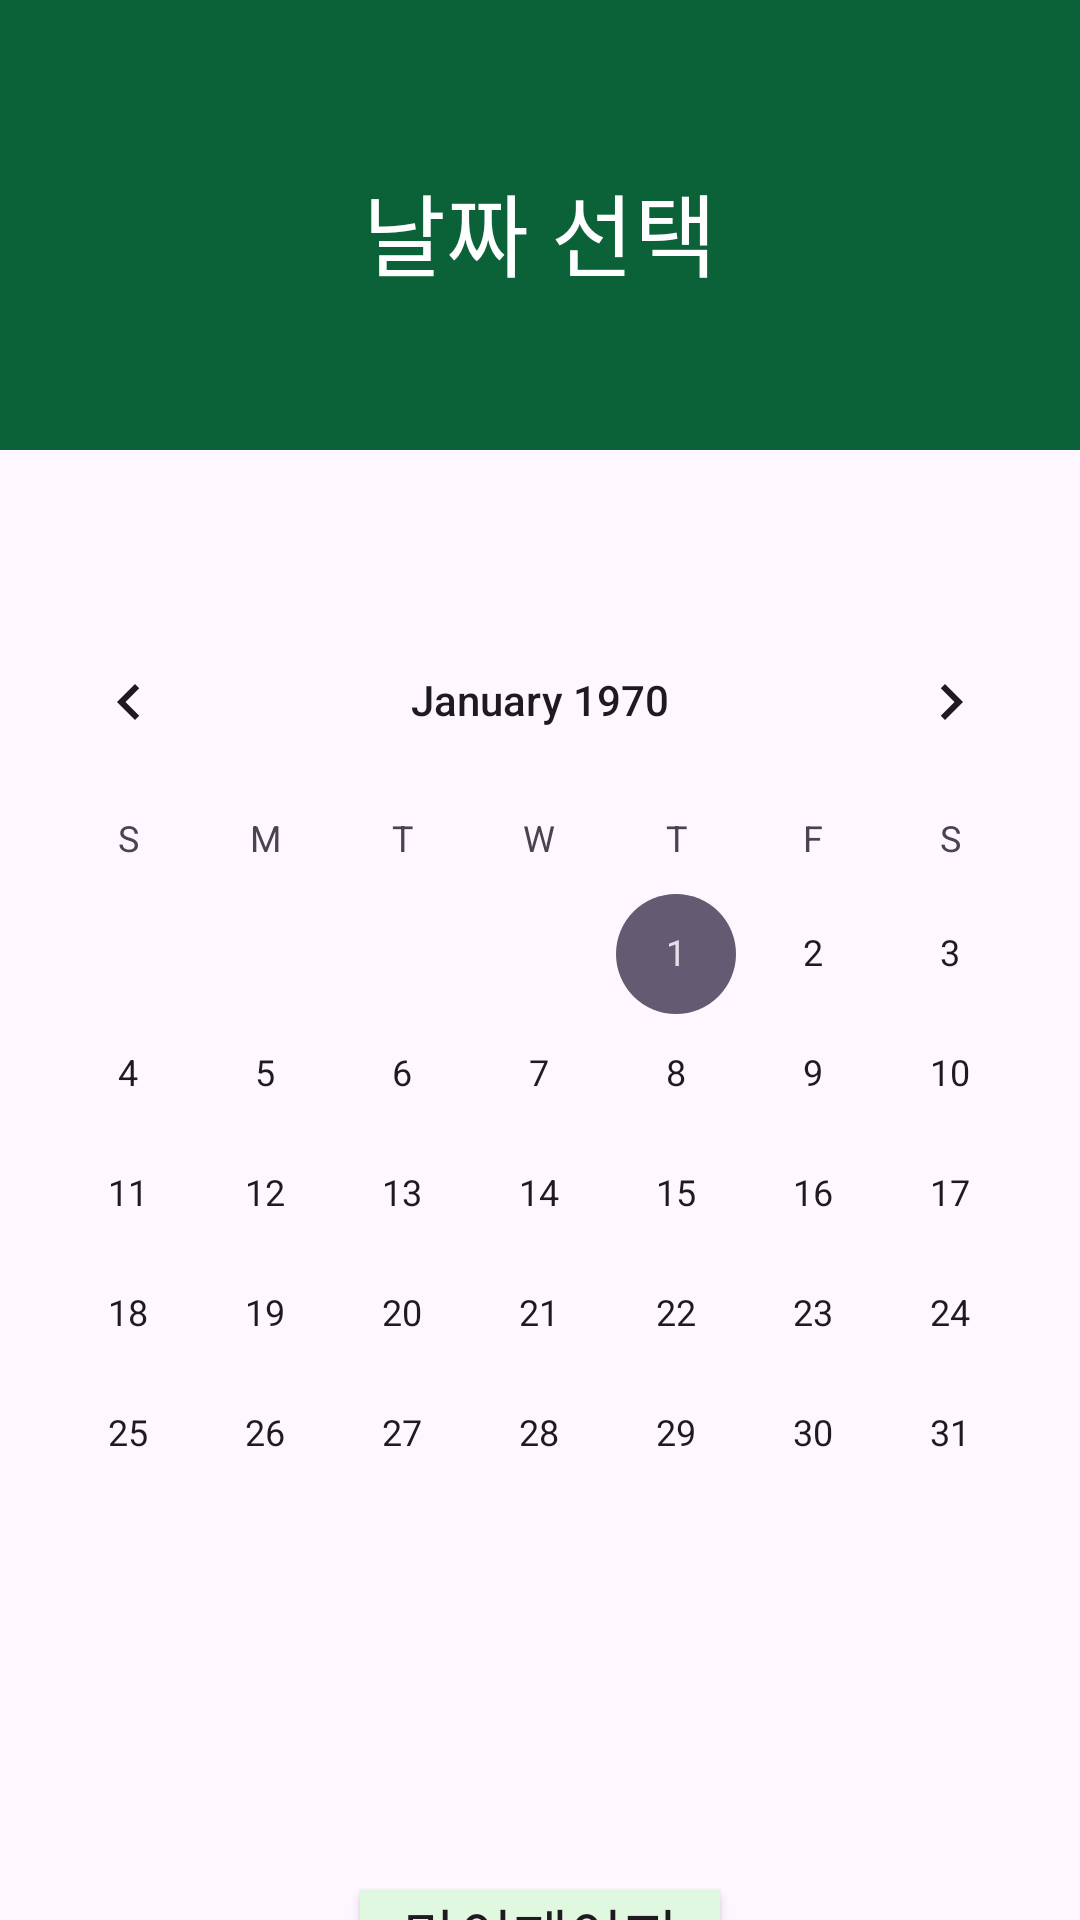

This screen was rendered from an Android layout file. Write that file and the resources it references.
<!-- AndroidManifest.xml: application theme Theme.RECL -->
<!-- res/layout/activity_selectday.xml -->
<?xml version="1.0" encoding="utf-8"?>
<RelativeLayout
    xmlns:android="http://schemas.android.com/apk/res/android"
    xmlns:tools="http://schemas.android.com/tools"
    android:layout_width="match_parent"
    android:layout_height="match_parent">

    <LinearLayout
        android:layout_width="match_parent"
        android:layout_height="150dp"
        android:background="#0B6138"
        android:orientation="vertical">

        <TextView
            android:layout_width="match_parent"
            android:layout_height="50dp"
            android:layout_marginTop="55dp"
            android:text="날짜 선택"
            android:textAlignment="center"
            android:textColor="@color/white"
            android:textSize="30dp"/>
    </LinearLayout>

    <CalendarView
        android:id="@+id/calendarView"
        android:layout_width="match_parent"
        android:layout_height="400dp"
        android:layout_marginTop="200dp"
        tools:layout_editor_absoluteX="0dp"
        tools:layout_editor_absoluteY="0dp" />

    <androidx.appcompat.widget.AppCompatButton
        android:id="@+id/buttonMypage"
        android:layout_width="120dp"
        android:layout_height="30dp"
        android:layout_alignParentTop="true"
        android:layout_centerInParent="true"
        android:layout_marginTop="630dp"
        android:background="#E0F8E0"
        android:text="마이페이지"
        android:textSize="20dp" />
</RelativeLayout>
<!-- resources referenced by this layout -->
<resources>
  <color name="white">#FFFFFFFF</color>
  <style name="Theme.RECL" parent="Base.Theme.RECL" />
  <style name="Base.Theme.RECL" parent="Theme.Material3.DayNight.NoActionBar">
          
          
      </style>
</resources>
